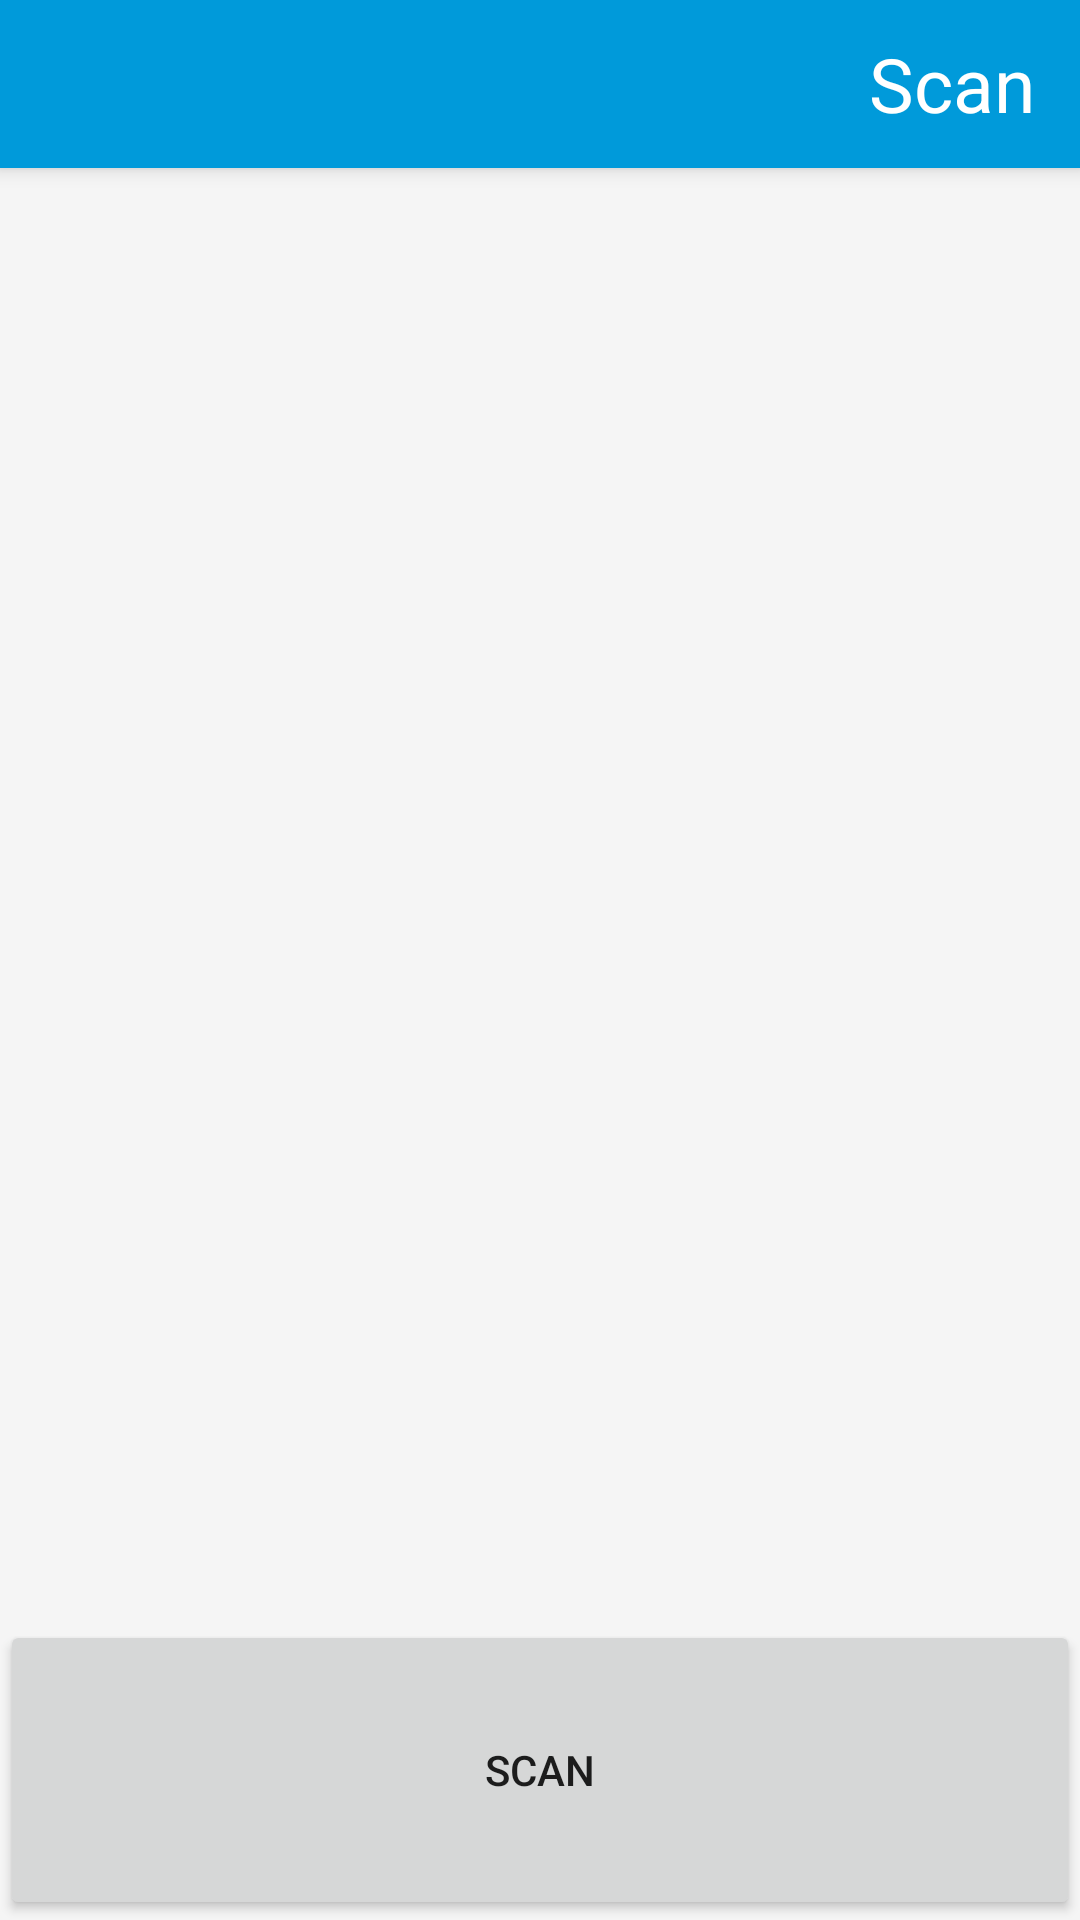

Write the Android layout XML for this screen, with the resource values it uses.
<!-- AndroidManifest.xml: activity theme AppTheme.NoActionBar -->
<!-- res/layout/activity_main.xml -->
<?xml version="1.0" encoding="utf-8"?>
<LinearLayout xmlns:android="http://schemas.android.com/apk/res/android"
    xmlns:app="http://schemas.android.com/apk/res-auto"
    xmlns:tools="http://schemas.android.com/tools"
    android:layout_width="match_parent"
    android:layout_height="match_parent"
    tools:context="com.example.martin.ptbt.MainActivity"
    android:background="@color/nordicBackground"
    android:orientation="vertical">

    <include
        android:id="@+id/tool_bar"
        layout="@layout/tool_bar"/>


    <ListView
        android:layout_width="match_parent"
        android:layout_height="match_parent"
        android:id="@+id/listDevices"
        android:layout_weight="3"/>

    <Button
        android:id="@+id/btnScan"
        android:layout_width="match_parent"
        android:layout_height="100dp"
        android:text="Scan"
        android:onClick="onButtonsClick"/>

</LinearLayout>
<!-- res/layout/tool_bar.xml (included above) -->
<?xml version="1.0" encoding="utf-8"?>
<android.support.v7.widget.Toolbar
    xmlns:android="http://schemas.android.com/apk/res/android"
    android:layout_width="match_parent"
    android:layout_height="wrap_content"
    android:background="@color/colorPrimary"
    android:elevation="4dp">


    <TextView
        android:id="@+id/txtScan"
        android:layout_width="wrap_content"
        android:layout_height="wrap_content"
        android:layout_gravity="end|center"
        android:paddingRight="15dp"
        android:textSize="25sp"
        android:text="Scan"
        android:textAlignment="textEnd"
        android:textColor="#fff"
        android:onClick="onScanTextClick"/>

</android.support.v7.widget.Toolbar>
<!-- resources referenced by this layout -->
<resources>
  <color name="colorPrimary">#009ada</color>
  <color name="nordicBackground">#FFF5F5F5</color>
  <style name="AppTheme.NoActionBar">
          <item name="windowActionBar">false</item>
          <item name="windowNoTitle">true</item>
      </style>
</resources>
